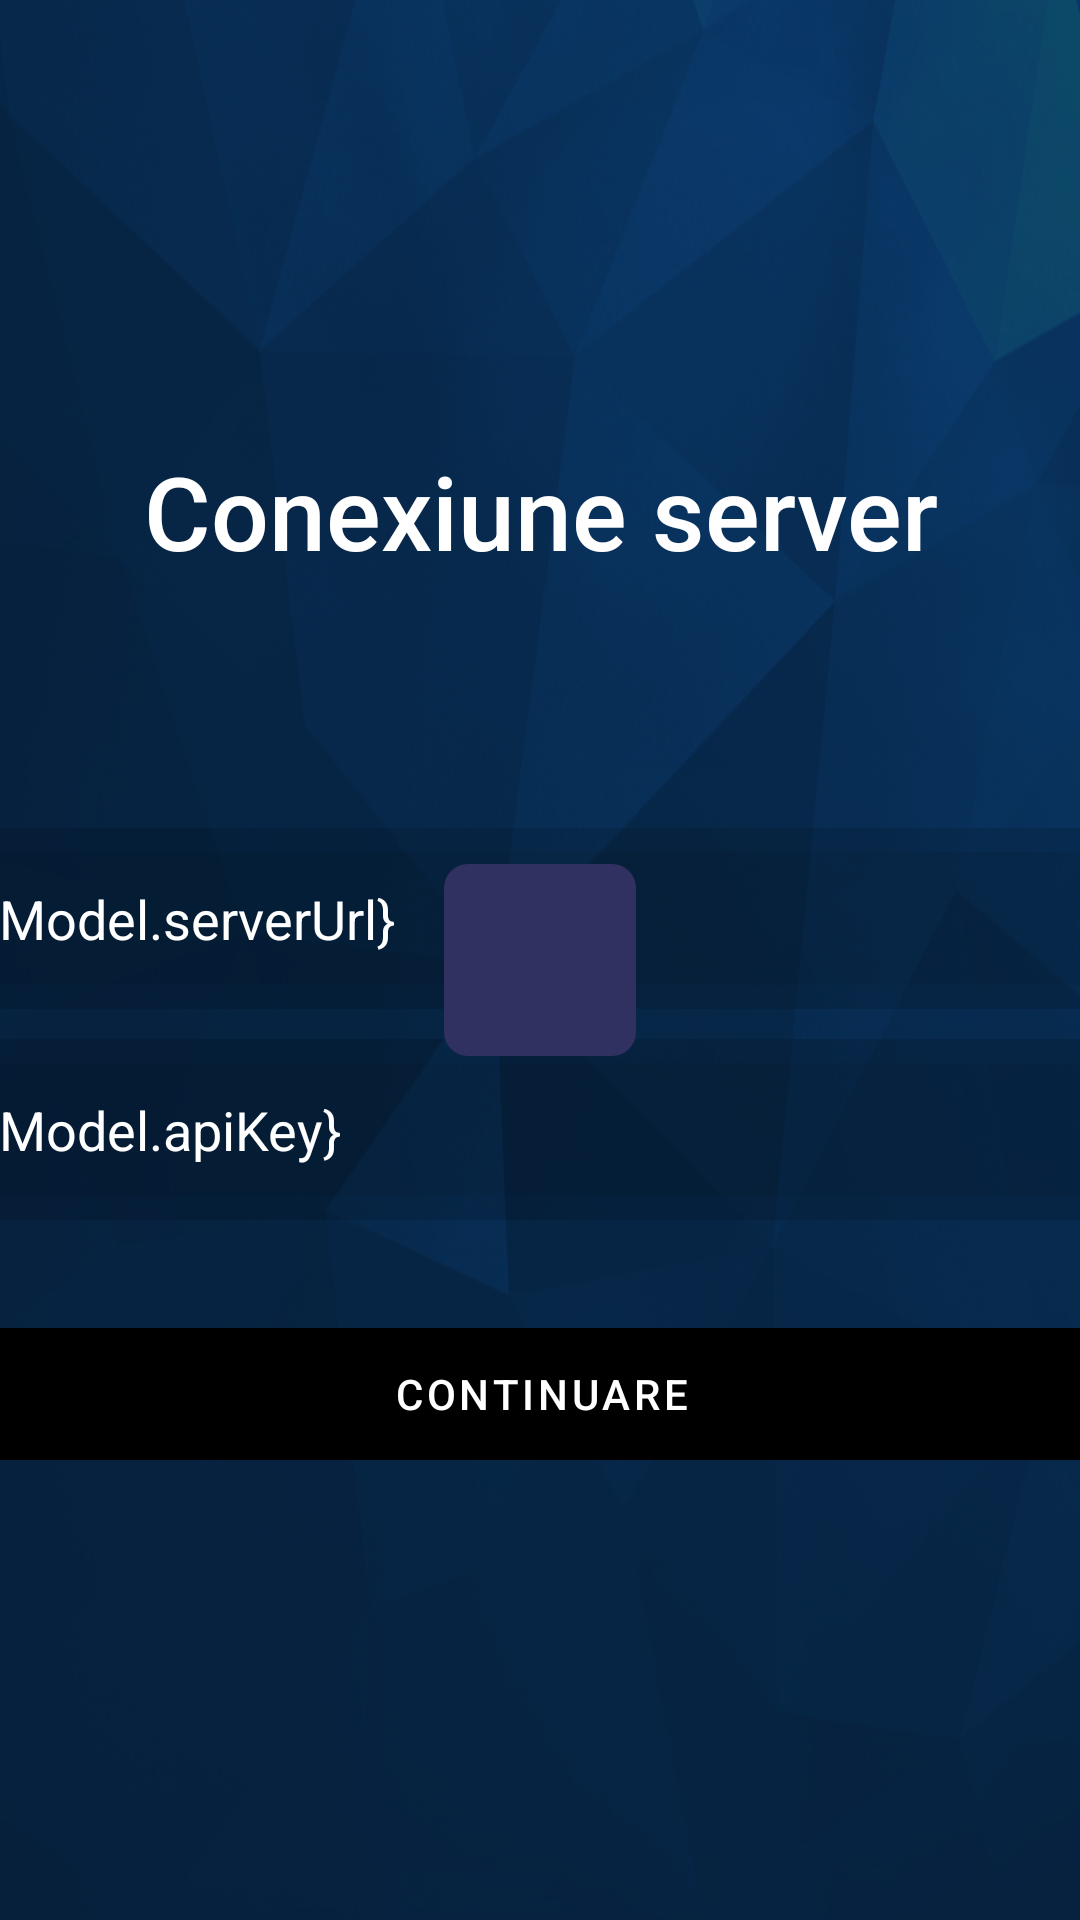

Write the Android layout XML for this screen, with the resource values it uses.
<!-- AndroidManifest.xml: application theme AppTheme -->
<!-- res/layout/intro_server_fragment.xml -->
<?xml version="1.0" encoding="utf-8"?>
<layout xmlns:android="http://schemas.android.com/apk/res/android"
    xmlns:app="http://schemas.android.com/apk/res-auto"
    xmlns:tools="http://schemas.android.com/tools">

    <data>
        <variable
            name="viewModel"
            type="com.softtehnica.freya.fragments.introServer.IntroServerViewModel" />
    </data>

    <androidx.constraintlayout.widget.ConstraintLayout
        android:id="@+id/rootLayout"
        android:layout_width="match_parent"
        android:layout_height="match_parent"
        android:background="@drawable/pos_background"
        tools:context=".fragments.introServer.IntroServerFragment">

        <androidx.constraintlayout.widget.ConstraintLayout
            android:id="@+id/constraintLayout2"
            android:layout_width="550dp"
            android:layout_height="wrap_content"
            app:layout_constraintBottom_toBottomOf="parent"
            app:layout_constraintEnd_toEndOf="parent"
            app:layout_constraintStart_toStartOf="parent"
            app:layout_constraintTop_toTopOf="parent">

            <TextView
                android:id="@+id/textViewServerLabel"
                android:layout_width="wrap_content"
                android:layout_height="wrap_content"
                android:fontFamily="sans-serif-medium"
                android:text="@string/server_connection_label"
                android:textAppearance="@style/TextAppearance.AppCompat.Display1"
                android:textColor="@android:color/background_light"
                app:layout_constraintEnd_toEndOf="parent"
                app:layout_constraintStart_toStartOf="parent"
                app:layout_constraintTop_toTopOf="parent" />

            <androidx.constraintlayout.widget.ConstraintLayout
                android:id="@+id/demoModeContainer"
                android:layout_width="0dp"
                android:layout_height="wrap_content"
                android:layout_marginTop="25dp"
                app:layout_constraintEnd_toEndOf="parent"
                app:layout_constraintStart_toStartOf="parent"
                app:layout_constraintTop_toBottomOf="@+id/textViewServerLabel">

                <TextView
                    android:id="@+id/textViewDemoLabel"
                    android:layout_width="wrap_content"
                    android:layout_height="wrap_content"
                    android:text="@string/demo_mode_label"
                    android:textAppearance="@style/TextAppearance.AppCompat.Medium"
                    android:textColor="@android:color/background_light"
                    app:layout_constraintBottom_toBottomOf="parent"
                    app:layout_constraintStart_toStartOf="parent"
                    app:layout_constraintTop_toTopOf="parent" />

                <androidx.appcompat.widget.SwitchCompat
                    android:id="@+id/switchDemo"
                    android:layout_width="wrap_content"
                    android:layout_height="wrap_content"
                    android:checked="@={viewModel.isDemoMode}"
                    android:switchMinWidth="0dp"
                    android:textOff=""
                    android:textOn=""
                    android:thumb="@drawable/switch_thumb_selector"
                    android:thumbTextPadding="15dp"
                    app:layout_constraintBottom_toBottomOf="parent"
                    app:layout_constraintEnd_toEndOf="parent"
                    app:layout_constraintTop_toTopOf="parent"
                    app:track="@drawable/switch_track_selector" />
            </androidx.constraintlayout.widget.ConstraintLayout>

            <androidx.constraintlayout.widget.ConstraintLayout
                android:id="@+id/urlContainer"
                android:layout_width="0dp"
                android:layout_height="wrap_content"
                android:layout_marginTop="10dp"
                android:background="@drawable/rectangle_whith_round"
                app:layout_constraintEnd_toEndOf="parent"
                app:layout_constraintStart_toStartOf="parent"
                app:layout_constraintTop_toBottomOf="@+id/demoModeContainer">

                <EditText
                    android:id="@+id/editTextURL"
                    android:layout_width="0dp"
                    android:layout_height="wrap_content"
                    android:layout_marginStart="16dp"
                    android:layout_marginTop="8dp"
                    android:layout_marginEnd="16dp"
                    android:layout_marginBottom="8dp"
                    android:background="@drawable/rectangle_whith_round_clear"
                    android:ems="10"
                    android:hint="URL"
                    android:imeOptions="flagNoExtractUi"
                    android:inputType="textPersonName"
                    android:padding="10dp"
                    android:text="@={viewModel.serverUrl}"
                    android:textColor="@color/design_default_color_on_primary"
                    app:layout_constraintBottom_toBottomOf="parent"
                    app:layout_constraintEnd_toEndOf="parent"
                    app:layout_constraintStart_toStartOf="parent"
                    app:layout_constraintTop_toTopOf="parent" />
            </androidx.constraintlayout.widget.ConstraintLayout>

            <androidx.constraintlayout.widget.ConstraintLayout
                android:id="@+id/apiKeyContainer"
                android:layout_width="0dp"
                android:layout_height="wrap_content"
                android:layout_marginTop="10dp"
                android:background="@drawable/rectangle_whith_round"
                app:layout_constraintEnd_toEndOf="parent"
                app:layout_constraintStart_toStartOf="parent"
                app:layout_constraintTop_toBottomOf="@+id/urlContainer">

                <EditText
                    android:id="@+id/editTextApiKey"
                    android:layout_width="0dp"
                    android:layout_height="wrap_content"
                    android:layout_marginStart="16dp"
                    android:layout_marginTop="8dp"
                    android:layout_marginEnd="16dp"
                    android:layout_marginBottom="8dp"
                    android:background="@drawable/rectangle_whith_round_clear"
                    android:ems="10"
                    android:hint="API KEY"
                    android:imeOptions="flagNoExtractUi"
                    android:inputType="textPersonName"
                    android:padding="10dp"
                    android:text="@={viewModel.apiKey}"
                    android:textColor="@color/design_default_color_on_primary"
                    app:layout_constraintBottom_toBottomOf="parent"
                    app:layout_constraintEnd_toEndOf="parent"
                    app:layout_constraintStart_toStartOf="parent"
                    app:layout_constraintTop_toTopOf="parent" />
            </androidx.constraintlayout.widget.ConstraintLayout>

            <com.google.android.material.button.MaterialButton
                android:id="@+id/buttonContinue"
                style="@style/MaterialButtonStyle"
                android:layout_width="0dp"
                android:layout_height="56dp"
                android:layout_marginTop="30dp"
                android:text="@string/continue_text_button"
                app:layout_constraintEnd_toEndOf="parent"
                app:layout_constraintStart_toStartOf="parent"
                app:layout_constraintTop_toBottomOf="@+id/apiKeyContainer" />
        </androidx.constraintlayout.widget.ConstraintLayout>

        <androidx.constraintlayout.widget.ConstraintLayout
            android:id="@+id/progressBarHUD"
            android:layout_width="wrap_content"
            android:layout_height="wrap_content"
            android:background="@drawable/rectangle_for_progressbar"
            app:layout_constraintBottom_toBottomOf="parent"
            app:layout_constraintEnd_toEndOf="parent"
            app:layout_constraintStart_toStartOf="parent"
            app:layout_constraintTop_toTopOf="parent">

            <ProgressBar
                android:id="@+id/progressBar"
                style="?android:attr/progressBarStyle"
                android:layout_width="wrap_content"
                android:layout_height="wrap_content"
                android:layout_marginStart="8dp"
                android:layout_marginTop="8dp"
                android:layout_marginEnd="8dp"
                android:layout_marginBottom="8dp"
                android:progressDrawable="@drawable/customprogressbar"
                app:layout_constraintBottom_toBottomOf="parent"
                app:layout_constraintEnd_toEndOf="parent"
                app:layout_constraintStart_toStartOf="parent"
                app:layout_constraintTop_toTopOf="parent" />
        </androidx.constraintlayout.widget.ConstraintLayout>


    </androidx.constraintlayout.widget.ConstraintLayout>
</layout>
<!-- resources referenced by this layout -->
<resources>
  <!-- drawable pos_background: png bitmap (drawable-v24, 824951 bytes) -->
  <!-- drawable rectangle_for_progressbar (drawable) -->
  <?xml version="1.0" encoding="utf-8"?>
      <shape xmlns:android="http://schemas.android.com/apk/res/android"
          android:shape="rectangle">
          <solid android:color="@color/freyaDarkBlue"/>
  
  
      <corners android:bottomRightRadius="8dp"
          android:bottomLeftRadius="8dp"
          android:topRightRadius="8dp"
          android:topLeftRadius="8dp"/>
      </shape>
  <!-- drawable rectangle_whith_round (drawable) -->
  <?xml version="1.0" encoding="utf-8"?>
      <shape xmlns:android="http://schemas.android.com/apk/res/android"
          android:shape="rectangle">
          <solid android:color="#22000000"/>
  
  
      <corners android:bottomRightRadius="4dp"
          android:bottomLeftRadius="4dp"
          android:topRightRadius="4dp"
          android:topLeftRadius="4dp"/>
      </shape>
  <!-- drawable rectangle_whith_round_clear (drawable) -->
  <?xml version="1.0" encoding="utf-8"?>
      <shape xmlns:android="http://schemas.android.com/apk/res/android"
          android:shape="rectangle">
          <solid android:color="@color/freyaAlmostTransparent"/>
  
  
      <corners android:bottomRightRadius="4dp"
          android:bottomLeftRadius="4dp"
          android:topRightRadius="4dp"
          android:topLeftRadius="4dp"/>
      </shape>
  <!-- drawable switch_thumb_selector (drawable) -->
  <?xml version="1.0" encoding="utf-8"?>
  <selector xmlns:android="http://schemas.android.com/apk/res/android">
      <item android:state_checked="false">
          <shape android:dither="true" android:shape="rectangle" android:useLevel="false" android:visible="true">
              <solid android:color="#ffffff" />
              <corners android:radius="15dp" />
              <size android:width="30dp" android:height="30dp" />
              <stroke android:width="4dp" android:color="#0000ffff" />
          </shape>
      </item>
  </selector>
  <!-- drawable switch_track_selector (drawable) -->
  <?xml version="1.0" encoding="utf-8"?>
  <selector xmlns:android="http://schemas.android.com/apk/res/android">
      <item android:state_checked="true">
          <shape android:dither="true"
              android:shape="rectangle"
              android:useLevel="false"
              android:visible="true">
              <solid android:color="@color/freyaGreen" />
              <corners android:radius="50dp" />
              <size android:width="50dp" android:height="30dp" />
          </shape>
      </item>
      <item android:state_checked="false">
          <shape android:dither="true"
              android:shape="rectangle"
              android:useLevel="false"
              android:visible="true">
  
              <corners android:radius="50dp" />
              <size android:width="50dp" android:height="30dp" />
              <stroke
                  android:width="2dp"
                  android:color="@color/cardview_light_background" />
          </shape>
      </item>
  </selector>
  <string name="continue_text_button">Continuare</string>
  <string name="demo_mode_label">Mod demo</string>
  <string name="server_connection_label">Conexiune server</string>
  <style name="MaterialButtonStyle" parent="Widget.MaterialComponents.Button.UnelevatedButton">
          <item name="backgroundTint">@color/color_states_materialbutton</item>
      </style>
  <style name="AppTheme" parent="Theme.MaterialComponents.DayNight.NoActionBar">
          
          <item name="colorPrimary">@color/colorPrimary</item>
          <item name="colorPrimaryDark">@color/colorPrimaryDark</item>
          <item name="colorAccent">@color/freyaGreen</item>
      </style>
  <color name="freyaDarkBlue">#303160</color>
  <color name="freyaAlmostTransparent">#10000000</color>
  <color name="freyaGreen">#18DC47</color>
  <color name="colorPrimary">#008577</color>
  <color name="colorPrimaryDark">#00574B</color>
</resources>
